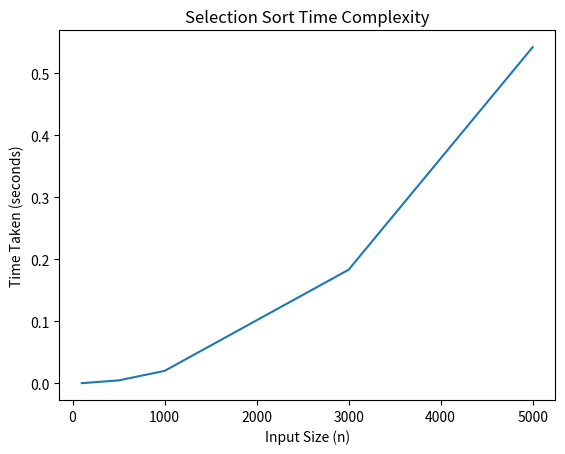

The script that saved this image:
import time
import matplotlib.pyplot as plt

def selection_sort(arr):
    n = len(arr)

    for i in range(n):
        min_index = i

        for j in range(i + 1, n):
            if arr[j] < arr[min_index]:
                min_index = j

        arr[i], arr[min_index] = arr[min_index], arr[i]


sizes = [100, 500, 1000, 3000, 5000]
times = []

for n in sizes:
    arr = list(range(n, 0, -1))  # Worst case
    start = time.time()
    selection_sort(arr)
    end = time.time()
    times.append(end - start)

plt.plot(sizes, times)
plt.xlabel("Input Size (n)")
plt.ylabel("Time Taken (seconds)")
plt.title("Selection Sort Time Complexity")
plt.show()
